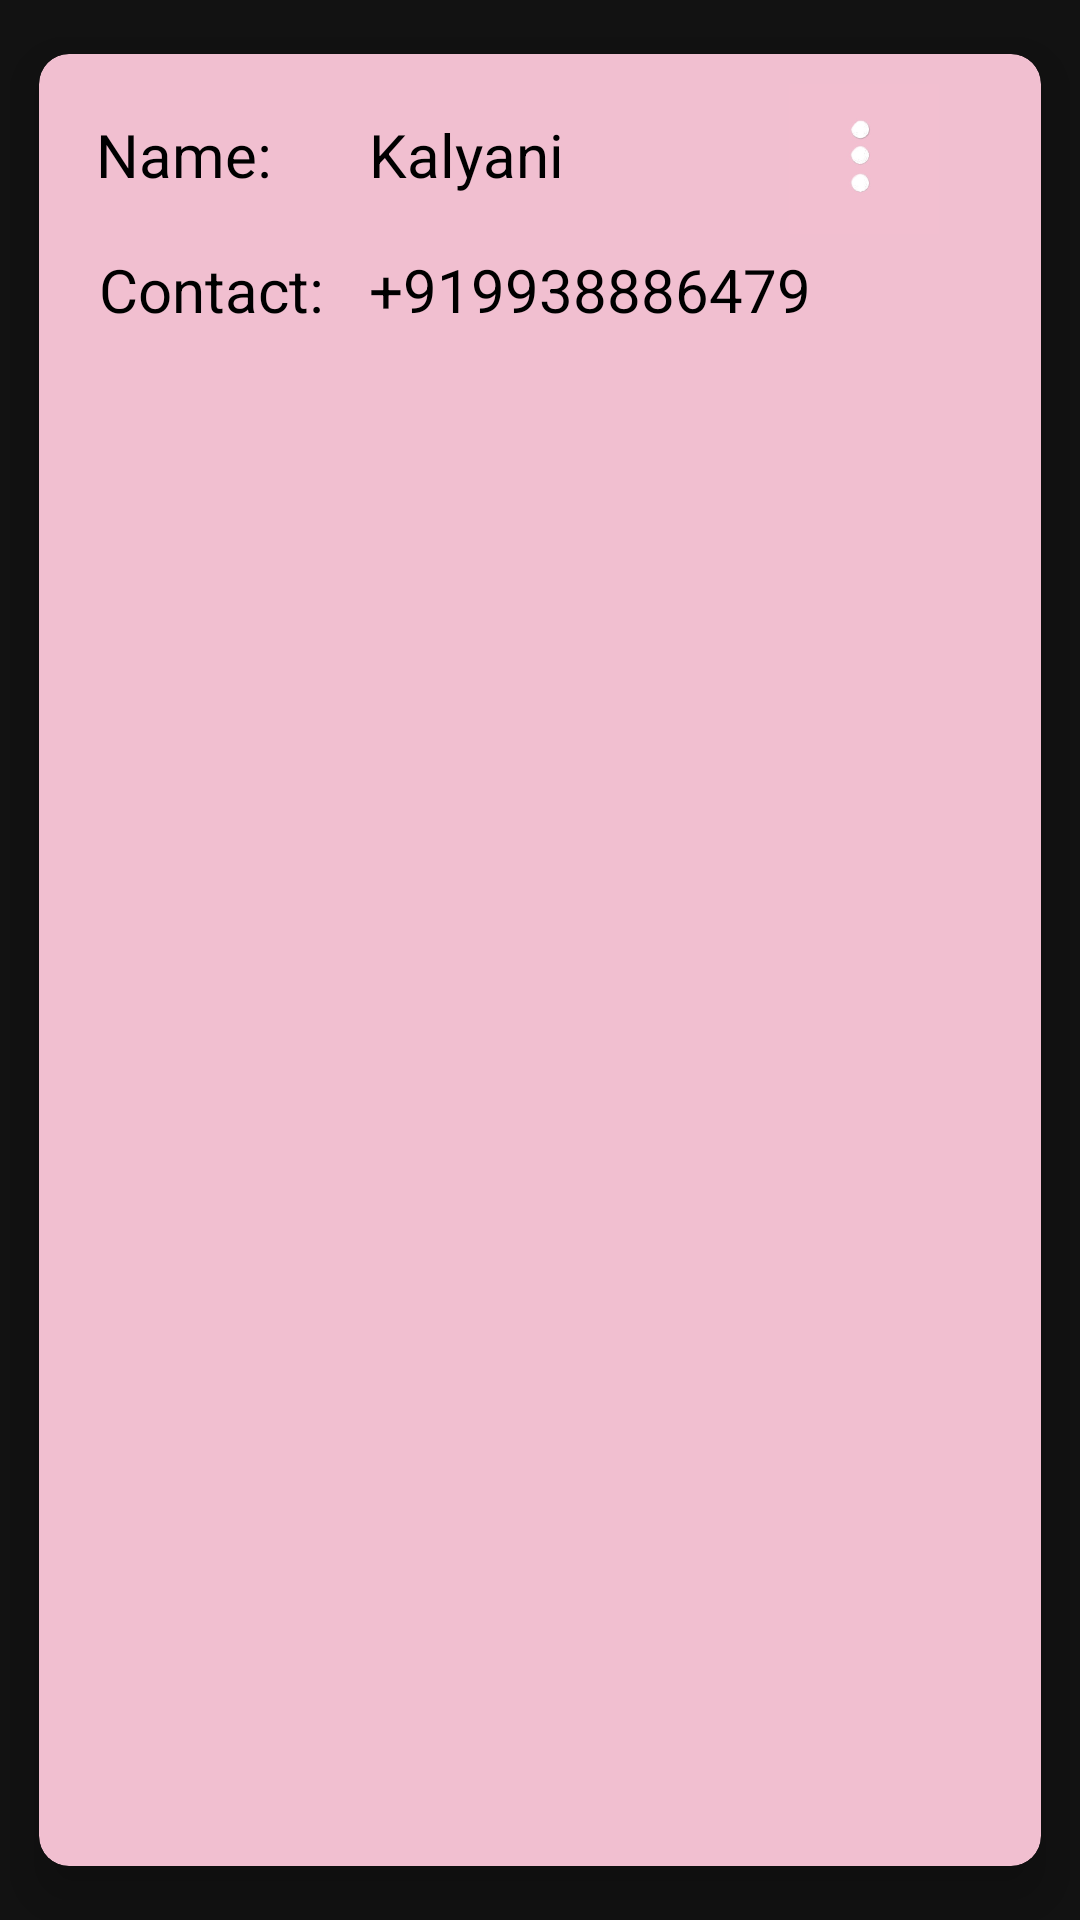

Write the Android layout XML for this screen, with the resource values it uses.
<!-- AndroidManifest.xml: application theme Theme.WomanSafty -->
<!-- res/layout/contact.xml -->
<?xml version="1.0" encoding="utf-8"?>
<androidx.cardview.widget.CardView
    xmlns:android="http://schemas.android.com/apk/res/android"
    android:layout_width="match_parent"
    android:layout_height="150dp"
    xmlns:app="http://schemas.android.com/apk/res-auto"
    app:cardBackgroundColor="#F1BFD0"
    app:cardCornerRadius="10dp"
    app:cardUseCompatPadding="true"
    app:cardElevation="10dp"
    android:orientation="horizontal">

    <ImageView
        android:id="@+id/delete"
        android:layout_width="50dp"
        android:layout_height="50dp"
        android:layout_marginLeft="250dp"
        android:layout_marginTop="10dp"
        android:background="@color/white"
        android:src="@drawable/menu" />

    <TextView
    android:layout_width="wrap_content"
    android:layout_height="wrap_content"
    android:text="Name:"
    android:layout_marginTop="20dp"
    android:textSize="20dp"
    android:layout_marginLeft="19dp"
    android:textColor="@color/black"
    />
    <TextView
        android:layout_width="wrap_content"
        android:layout_height="wrap_content"
        android:text="Kalyani"
        android:layout_marginTop="20dp"
        android:id="@+id/contactname"
        android:textColor="@color/black"
        android:layout_marginLeft="110dp"
        android:textSize="20sp"
        />
    <TextView
        android:layout_width="wrap_content"
        android:layout_height="wrap_content"
        android:text="Contact:"
        android:textSize="20sp"
        android:layout_marginLeft="20dp"
        android:textColor="@color/black"
        android:layout_marginTop="65dp"/>
    <TextView
        android:layout_width="wrap_content"
        android:layout_height="wrap_content"
        android:id="@+id/contactnumber"
        android:text="+919938886479"
        android:textColor="@color/black"
        android:layout_marginTop="65dp"
        android:layout_marginLeft="110dp"
        android:textSize="20sp"
        />
</androidx.cardview.widget.CardView>
<!-- resources referenced by this layout -->
<resources>
  <color name="black">#FF000000</color>
  <color name="white">#FFFFFFFF</color>
  <!-- drawable menu: jpg bitmap (drawable, 4361 bytes) -->
  <style name="Theme.WomanSafty" parent="Theme.MaterialComponents.NoActionBar">
          
          <item name="colorPrimary">#F1BFD0</item>
          <item name="colorPrimaryVariant">#F1BFD0</item>
          <item name="colorOnPrimary">@color/white</item>
          
          <item name="colorSecondary">@color/teal_200</item>
          <item name="colorSecondaryVariant">@color/teal_700</item>
          <item name="colorOnSecondary">#F1BFD0</item>
          
          <item name="android:statusBarColor" tools:targetApi="l">#F1BFD0</item>
          
          <item name="android:textColor">@color/black</item>
          <item name="android:itemBackground">@color/white</item>
      </style>
  <color name="teal_200">#FF03DAC5</color>
  <color name="teal_700">#FF018786</color>
</resources>
